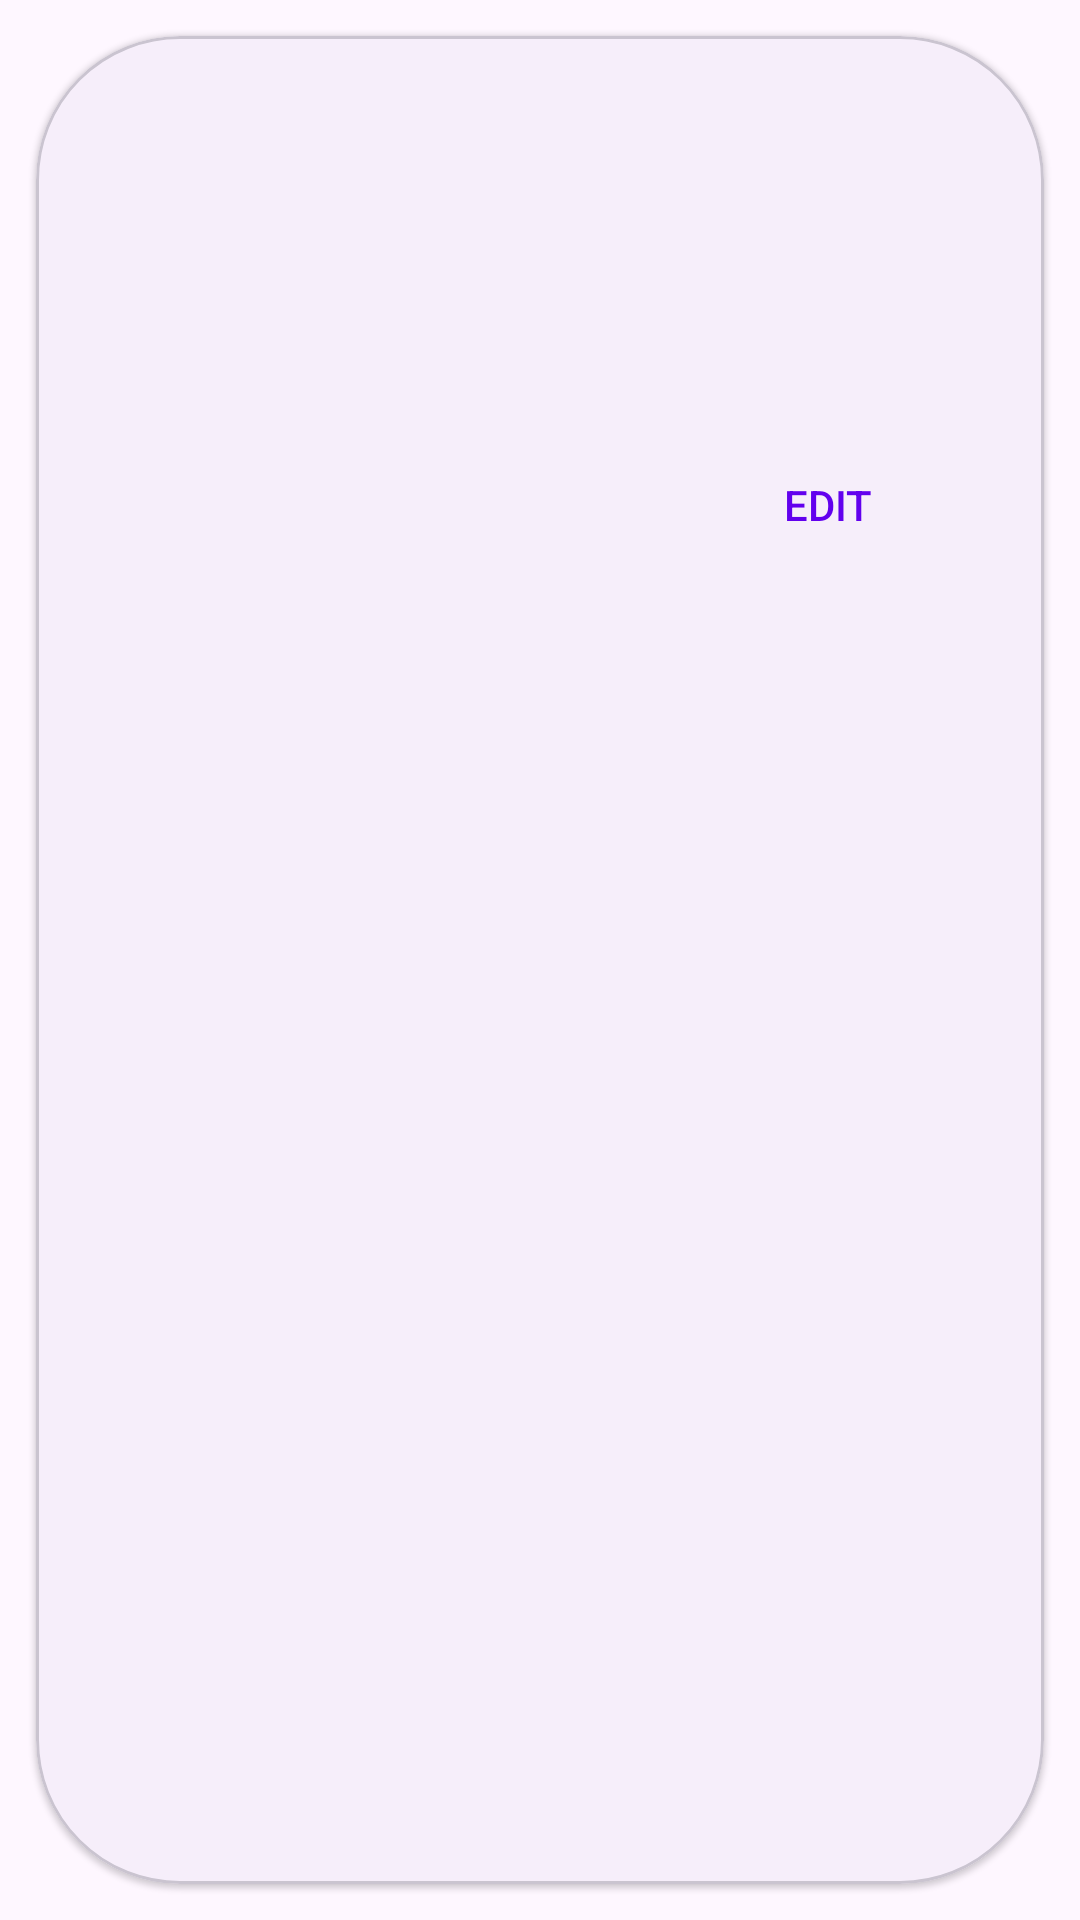

This screen was rendered from an Android layout file. Write that file and the resources it references.
<!-- AndroidManifest.xml: application theme Theme.MyNotes -->
<!-- res/layout/notes_view.xml -->
<?xml version="1.0" encoding="utf-8"?>
<androidx.constraintlayout.widget.ConstraintLayout xmlns:android="http://schemas.android.com/apk/res/android"
    xmlns:app="http://schemas.android.com/apk/res-auto"
    xmlns:tools="http://schemas.android.com/tools"
    android:layout_width="match_parent"
    android:gravity="center"
    android:layout_height="wrap_content" >


    <com.google.android.material.card.MaterialCardView
        android:id="@+id/notesEditCv"
        android:layout_width="match_parent"
        android:layout_height="match_parent"
        style="@style/custom_note_view_style"
        android:elevation="60dp"
        android:clickable="true"
        android:focusable="true"
        android:layout_margin="12dp"
        app:layout_constraintBottom_toBottomOf="parent"
        app:layout_constraintEnd_toEndOf="parent"
        app:layout_constraintStart_toStartOf="parent"
        app:layout_constraintTop_toTopOf="parent">

        <androidx.constraintlayout.widget.ConstraintLayout
            android:layout_width="match_parent"
            android:layout_height="match_parent"
            android:layout_margin="12dp"
            android:orientation="vertical">

            <TextView
                android:id="@+id/myTitleTv"
                android:layout_width="match_parent"
                android:layout_height="wrap_content"
                android:layout_margin="16dp"
                android:maxLines="1"
                android:textAlignment="center"
                android:ellipsize="end"
                android:textSize="32sp"
                android:textStyle="bold"
                app:layout_constraintEnd_toEndOf="parent"
                app:layout_constraintStart_toStartOf="parent"
                app:layout_constraintTop_toTopOf="parent" />

            <TextView
                android:id="@+id/myContentTv"
                android:layout_width="match_parent"
                android:layout_height="wrap_content"
                android:layout_margin="16dp"
                android:ellipsize="end"
                android:maxLines="1"
                android:textSize="22sp"
                android:textStyle="normal"
                app:layout_constraintEnd_toEndOf="parent"
                app:layout_constraintStart_toStartOf="parent"
                app:layout_constraintTop_toBottomOf="@+id/myTitleTv" />

            <TextView
                android:id="@+id/timeStamp"
                android:layout_width="wrap_content"
                android:layout_height="wrap_content"
                android:layout_marginStart="22dp"
                android:layout_marginTop="36dp"
                android:textSize="10sp"
                android:textAlignment="textEnd"
                android:textColor="@color/light_gray"
                app:layout_constraintStart_toStartOf="parent"
                app:layout_constraintTop_toBottomOf="@+id/myContentTv"
                tools:ignore="SmallSp" />

            <com.google.android.material.button.MaterialButton
                android:id="@+id/editNoteBtn"
                style="@android:style/Widget.Material.Light.Button.Borderless.Colored"
                android:layout_width="wrap_content"
                android:layout_height="wrap_content"
                android:text="@string/edit"
                android:layout_marginTop="16dp"
                android:layout_marginEnd="16dp"
                android:textColor="@color/purple_500"
                app:layout_constraintEnd_toEndOf="parent"
                app:layout_constraintTop_toBottomOf="@+id/myContentTv" />

            <ImageButton
                android:id="@+id/deleteNoteBtn"
                android:layout_width="wrap_content"
                android:layout_height="wrap_content"
                android:layout_marginTop="18dp"
                android:backgroundTint="@android:color/transparent"
                android:clickable="true"
                android:focusable="auto"
                android:foregroundGravity="center"
                android:src="@drawable/baseline_delete_forever_24"
                app:layout_constraintEnd_toStartOf="@+id/editNoteBtn"
                app:layout_constraintStart_toEndOf="@+id/timeStamp"
                app:layout_constraintTop_toBottomOf="@+id/myContentTv"
                app:tint="@color/purple_500"
                android:contentDescription="@string/delete_button" />

        </androidx.constraintlayout.widget.ConstraintLayout>
    </com.google.android.material.card.MaterialCardView>

</androidx.constraintlayout.widget.ConstraintLayout>
<!-- resources referenced by this layout -->
<resources>
  <color name="light_gray">#858181</color>
  <color name="purple_500">#FF6200EE</color>
  <string name="delete_button">Delete Button</string>
  <string name="edit">Edit</string>
  <style name="custom_note_view_style" parent="Widget.MaterialComponents.CardView">
  
          <item name="shapeAppearanceOverlay">@style/custom_note_view</item>
  
      </style>
  <style name="Theme.MyNotes" parent="Base.Theme.MyNotes" />
  <style name="custom_note_view" parent="">
          <item name="cornerFamily">rounded</item>
          <item name="cornerSizeTopRight">48dp</item>
          <item name="cornerSizeTopLeft">48dp</item>
          <item name="cornerSizeBottomLeft">48dp</item>
          <item name="cornerSizeBottomRight">48dp</item>
      </style>
  <style name="Base.Theme.MyNotes" parent="Theme.Material3.Light.NoActionBar">
          
          
      </style>
</resources>
